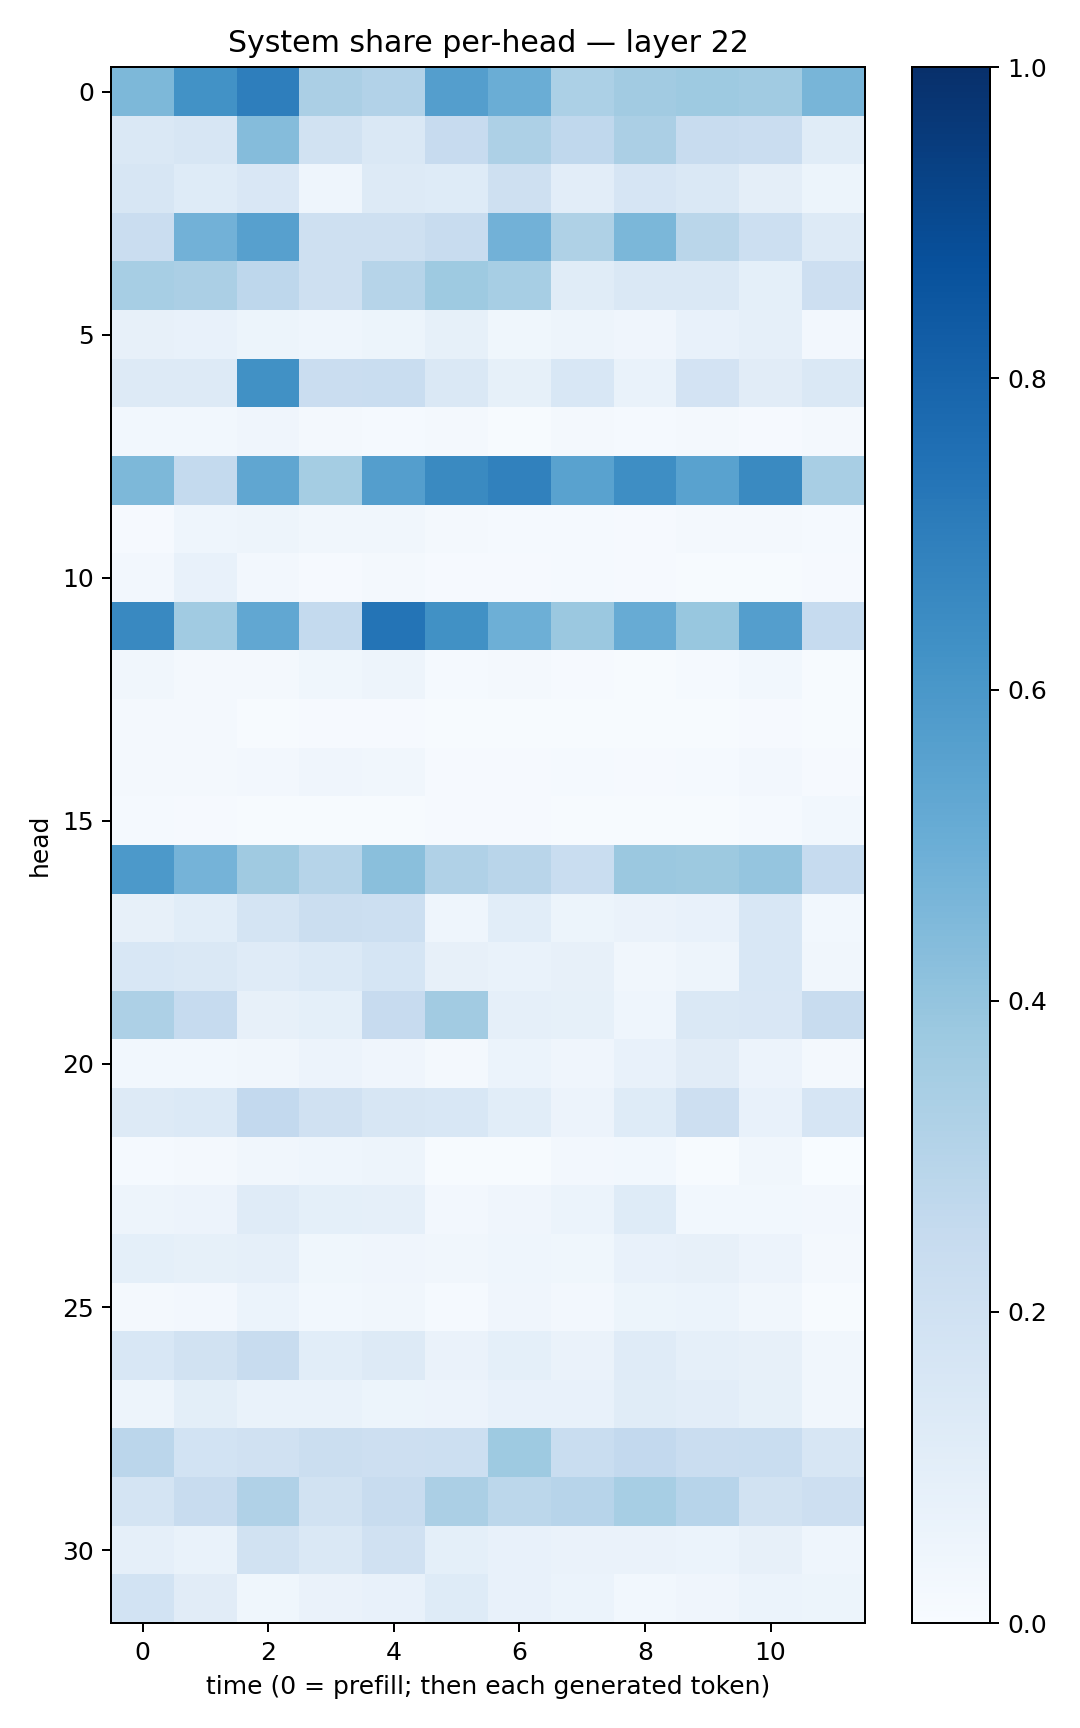

Data behind this chart, as committed beside it:
0.4532487, 0.6235001, 0.6957568, 0.33301598, 0.31101218, 0.56967366, 0.501563, 0.3310191, 0.36207986, 0.37356725, 0.36414263, 0.46582183
0.1445, 0.1565, 0.4373, 0.1925, 0.1432, 0.2434, 0.3261, 0.2678, 0.3341, 0.2412, 0.2285, 0.1166
0.1619, 0.1238, 0.1517, 0.04514, 0.1289, 0.1238, 0.207, 0.1033, 0.1679, 0.1444, 0.09684, 0.05394
0.2281, 0.4827, 0.5618, 0.206, 0.2036, 0.2353, 0.4835, 0.3241, 0.4585, 0.289, 0.2177, 0.1274
0.344, 0.3335, 0.2752, 0.2036, 0.2985, 0.3728, 0.3476, 0.1161, 0.145, 0.1444, 0.09111, 0.2117
0.08149, 0.07611, 0.05342, 0.04418, 0.05422, 0.08438, 0.03846, 0.04968, 0.04026, 0.07267, 0.08608, 0.02381
0.1266, 0.1309, 0.6261, 0.2289, 0.234, 0.1455, 0.08544, 0.1531, 0.06692, 0.1827, 0.1124, 0.1442
0.03084, 0.03034, 0.04255, 0.02278, 0.01323, 0.01651, 0.007661, 0.01943, 0.01423, 0.01568, 0.009622, 0.02247
0.4552, 0.255, 0.5351, 0.3548, 0.5692, 0.6528, 0.6863, 0.5512, 0.6381, 0.5537, 0.6543, 0.34
0.01035, 0.04481, 0.05005, 0.03489, 0.03187, 0.01592, 0.01387, 0.013, 0.0108, 0.01683, 0.0175, 0.01444
0.02644, 0.0779, 0.02678, 0.01079, 0.01984, 0.008438, 0.0082, 0.01242, 0.009332, 0.006923, 0.005425, 0.007858
0.6584, 0.3666, 0.5295, 0.2546, 0.7356, 0.6266, 0.4924, 0.3828, 0.5113, 0.3884, 0.5667, 0.2473
0.03276, 0.01836, 0.02049, 0.0364, 0.05032, 0.01228, 0.02063, 0.008458, 0.006632, 0.01212, 0.03047, 0.006609
0.01599, 0.01618, 0.006544, 0.01092, 0.009444, 0.006985, 0.006764, 0.004001, 0.005671, 0.004574, 0.009842, 0.00471
0.01589, 0.01996, 0.02686, 0.04125, 0.03149, 0.009036, 0.0109, 0.01442, 0.01058, 0.01352, 0.02408, 0.00902
0.01562, 0.00817, 0.004583, 0.007771, 0.005507, 0.008, 0.008141, 0.00542, 0.004174, 0.004652, 0.01276, 0.02748
0.5924, 0.4743, 0.3676, 0.2975, 0.4219, 0.317, 0.2919, 0.2334, 0.3799, 0.3772, 0.3973, 0.2493
0.08077, 0.1089, 0.172, 0.2231, 0.2178, 0.04449, 0.1067, 0.05268, 0.06284, 0.07091, 0.1545, 0.03077
0.1562, 0.1453, 0.1208, 0.1386, 0.1706, 0.08125, 0.06907, 0.08005, 0.0335, 0.04809, 0.1557, 0.03231
0.3242, 0.2468, 0.07823, 0.09151, 0.2441, 0.3628, 0.08684, 0.08364, 0.04571, 0.1468, 0.1515, 0.2374
0.02938, 0.03038, 0.03308, 0.05559, 0.04272, 0.02175, 0.06113, 0.04293, 0.07165, 0.1099, 0.05564, 0.02237
0.1327, 0.1385, 0.2614, 0.1972, 0.1596, 0.1542, 0.1059, 0.05823, 0.1229, 0.2137, 0.07719, 0.1679
0.0155, 0.01939, 0.03345, 0.04654, 0.04723, 0.004369, 0.004705, 0.02464, 0.02986, 0.007709, 0.03301, 0.00179
0.04915, 0.05736, 0.1206, 0.09211, 0.08597, 0.02622, 0.03993, 0.06196, 0.1227, 0.02908, 0.03001, 0.02376
0.0916, 0.08419, 0.0883, 0.03557, 0.04158, 0.03128, 0.04356, 0.03737, 0.0732, 0.08139, 0.05515, 0.01606
0.02137, 0.02533, 0.05885, 0.03124, 0.03441, 0.01369, 0.03986, 0.02423, 0.05401, 0.05901, 0.03318, 0.00508
0.1553, 0.19, 0.238, 0.106, 0.1303, 0.06443, 0.09144, 0.06509, 0.1196, 0.08767, 0.0812, 0.0333
0.04764, 0.09798, 0.06956, 0.06989, 0.05328, 0.0548, 0.07541, 0.0704, 0.1168, 0.1049, 0.08286, 0.03181
0.282, 0.1863, 0.1969, 0.2198, 0.2118, 0.2152, 0.3735, 0.2341, 0.2602, 0.228, 0.2322, 0.1564
0.1762, 0.2422, 0.3196, 0.1908, 0.238, 0.3329, 0.2804, 0.2946, 0.3463, 0.2947, 0.1924, 0.2131
0.08968, 0.06942, 0.1893, 0.142, 0.1964, 0.09121, 0.0733, 0.06563, 0.06255, 0.06026, 0.07815, 0.04427
0.1861, 0.1109, 0.03817, 0.06483, 0.07526, 0.123, 0.07473, 0.06158, 0.02872, 0.0407, 0.06093, 0.05443
